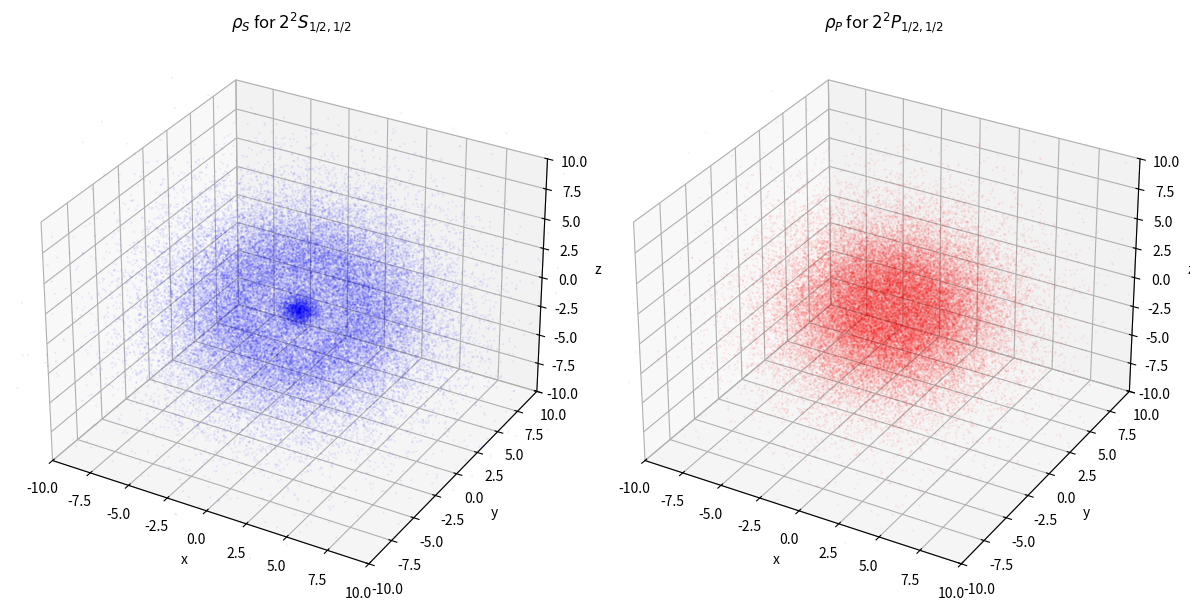

Generate this figure with matplotlib:
import numpy as np
import matplotlib.pyplot as plt
from mpl_toolkits.mplot3d import Axes3D
from scipy.integrate import cumulative_trapezoid

# Radial functions
def R20(r):
    return (1 / np.sqrt(2)) * (1 - 0.5 * r) * np.exp(-0.5 * r)

def R21(r):
    return (1 / np.sqrt(24)) * r * np.exp(-0.5 * r)

# Densities
def rho_S(r):
    return R20(r)**2 / (4 * np.pi)

def rho_P(r):
    return R21(r)**2 / (4 * np.pi)

# Sample r from P(r) = 4 pi r^2 rho(r)
def sample_r(rho_func, num_samples, max_r=20.0):
    r_vals = np.linspace(0, max_r, 1000)
    P = 4 * np.pi * r_vals**2 * rho_func(r_vals)
    cdf = cumulative_trapezoid(P, r_vals, initial=0)
    cdf /= cdf[-1]
    u = np.random.uniform(0, 1, num_samples)
    r_sampled = np.interp(u, cdf, r_vals)
    return r_sampled

# Generate points
def generate_points(rho_func, num_points, max_r=20.0):
    np.random.seed(42)  # Fixed seed for reproducibility
    r = sample_r(rho_func, num_points, max_r)
    cos_theta = np.random.uniform(-1, 1, num_points)
    theta = np.arccos(cos_theta)
    phi = np.random.uniform(0, 2 * np.pi, num_points)
    x = r * np.sin(theta) * np.cos(phi)
    y = r * np.sin(theta) * np.sin(phi)
    z = r * np.cos(theta)
    return x, y, z

# Plotting
num_points = 50000  # Denser for visibility
plot_range = [-10, 10]

fig = plt.figure(figsize=(12, 6))

# 2S
ax1 = fig.add_subplot(121, projection='3d')
x_s, y_s, z_s = generate_points(rho_S, num_points)
ax1.scatter(x_s, y_s, z_s, s=0.5, c='blue', alpha=0.05)
ax1.set_title(r'$\rho_S$ for $2^2S_{1/2,1/2}$')
ax1.set_xlabel('x')
ax1.set_ylabel('y')
ax1.set_zlabel('z')
ax1.set_xlim(plot_range)
ax1.set_ylim(plot_range)
ax1.set_zlim(plot_range)

# 2P
ax2 = fig.add_subplot(122, projection='3d')
x_p, y_p, z_p = generate_points(rho_P, num_points)
ax2.scatter(x_p, y_p, z_p, s=0.5, c='red', alpha=0.05)
ax2.set_title(r'$\rho_P$ for $2^2P_{1/2,1/2}$')
ax2.set_xlabel('x')
ax2.set_ylabel('y')
ax2.set_zlabel('z')
ax2.set_xlim(plot_range)
ax2.set_ylim(plot_range)
ax2.set_zlim(plot_range)

plt.tight_layout()
plt.show()